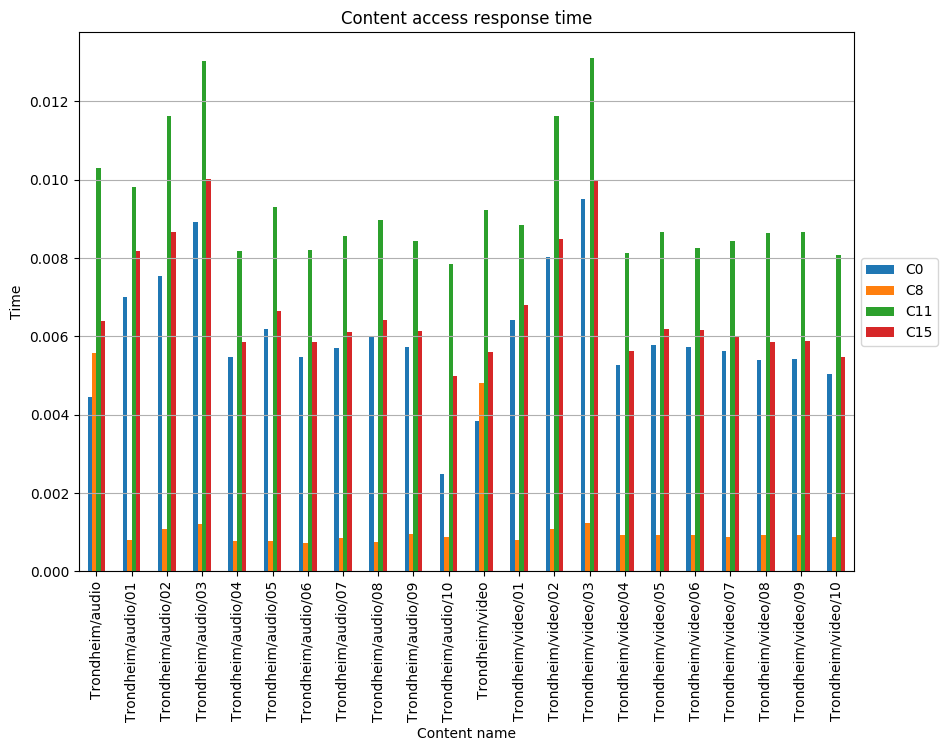

The file beside this chart, header and first rows:
, C0, C8, C11, C15
Trondheim/audio, 0.004453, 0.005566, 0.01031, 0.006391
Trondheim/audio/01, 0.006999, 0.0007987, 0.009806, 0.00818
Trondheim/audio/02, 0.007529, 0.00107, 0.01162, 0.008658
Trondheim/audio/03, 0.008928, 0.001211, 0.01302, 0.01001
Trondheim/audio/04, 0.00546, 0.0007819, 0.00819, 0.00585
Trondheim/audio/05, 0.006199, 0.0007752, 0.009299, 0.006642
Trondheim/audio/06, 0.005467, 0.0007258, 0.0082, 0.005857
Trondheim/audio/07, 0.005705, 0.0008616, 0.008558, 0.006113
Trondheim/audio/08, 0.005981, 0.0007469, 0.008971, 0.006408
Trondheim/audio/09, 0.005736, 0.0009547, 0.008433, 0.006145
Trondheim/audio/10, 0.002485, 0.000877, 0.007857, 0.004989
Trondheim/video, 0.003839, 0.004799, 0.009236, 0.005602
Trondheim/video/01, 0.006413, 0.0007987, 0.008849, 0.006812
Trondheim/video/02, 0.008022, 0.001084, 0.01162, 0.008497
Trondheim/video/03, 0.009515, 0.001234, 0.01311, 0.009965
Trondheim/video/04, 0.005259, 0.0009211, 0.008137, 0.005632
Trondheim/video/05, 0.005783, 0.0009187, 0.008674, 0.006196
Trondheim/video/06, 0.005739, 0.0009341, 0.008251, 0.006149
Trondheim/video/07, 0.005615, 0.0008683, 0.008422, 0.006016
Trondheim/video/08, 0.005393, 0.0009245, 0.008628, 0.005855
Trondheim/video/09, 0.005421, 0.0009293, 0.008673, 0.005885
Trondheim/video/10, 0.005043, 0.0008645, 0.008068, 0.005475
